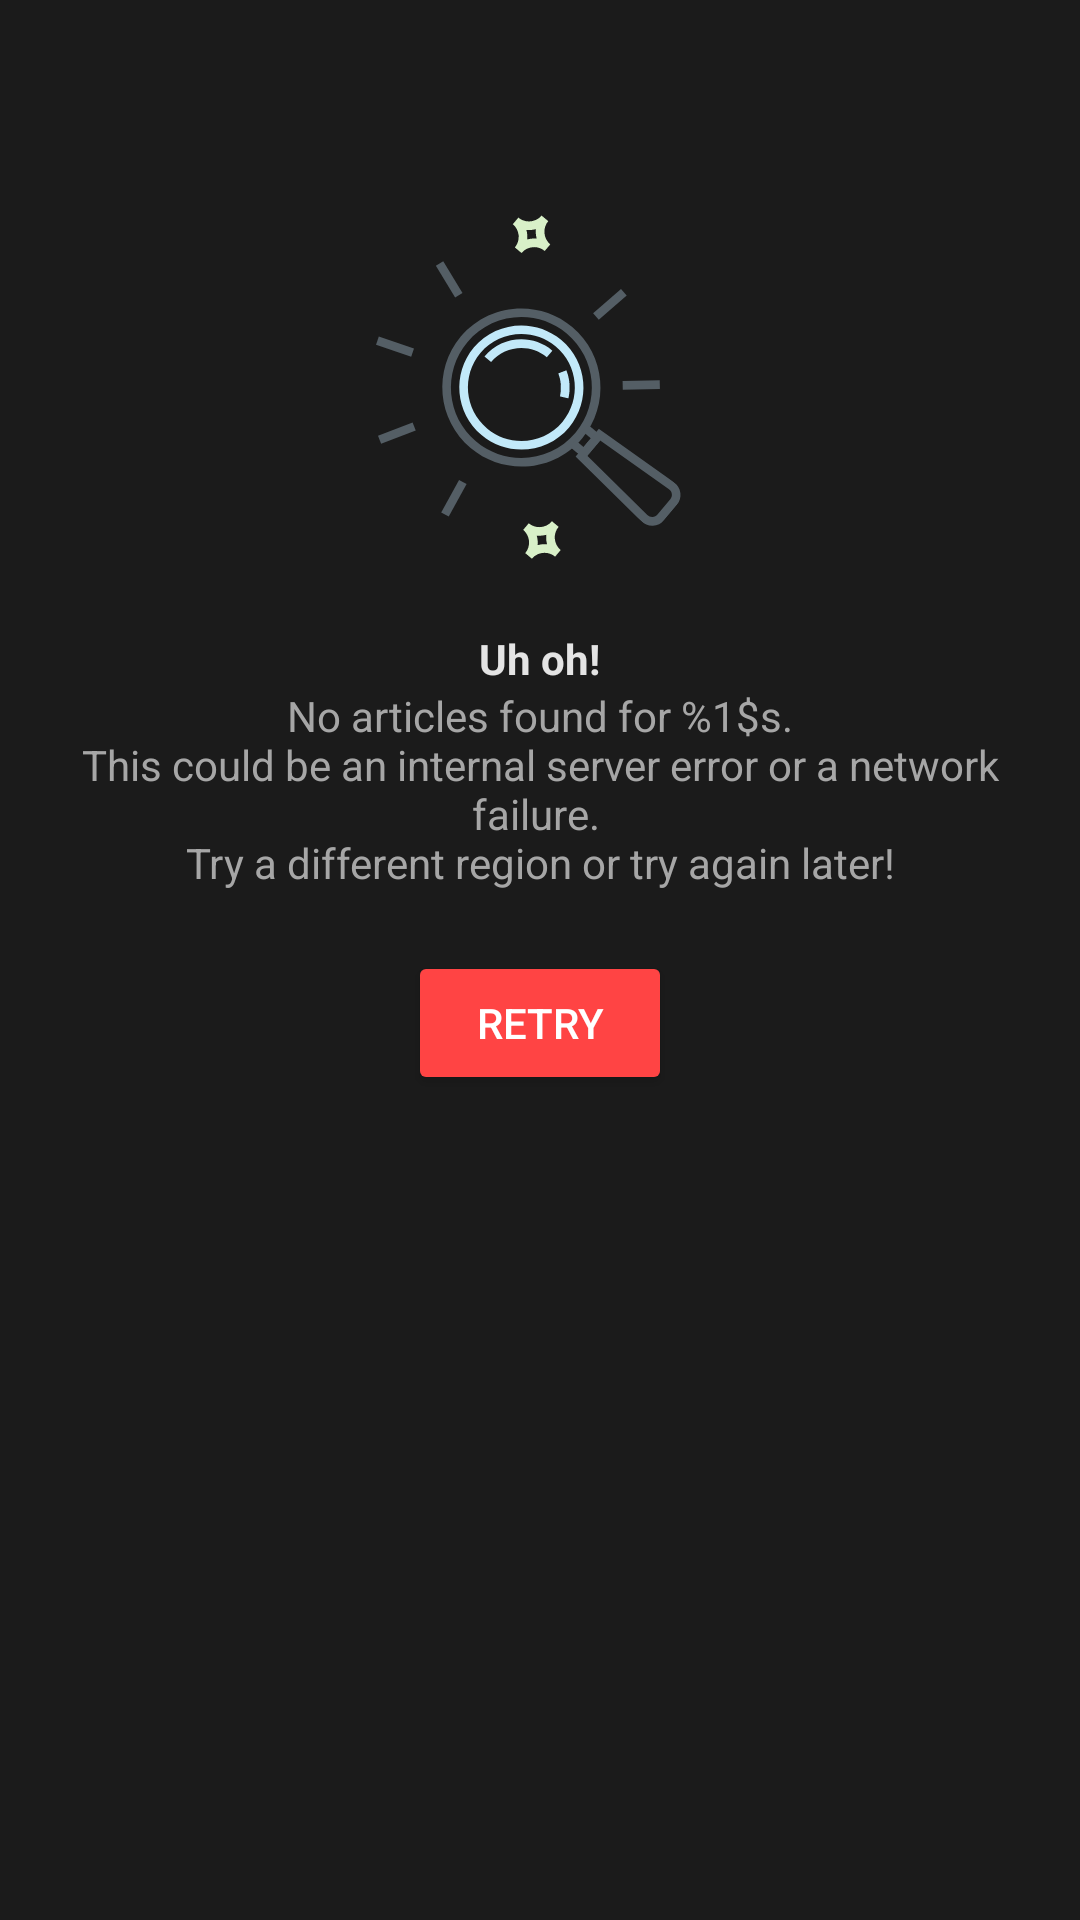

Layout XML and referenced resources for this Android screen:
<!-- AndroidManifest.xml: application theme SplashTheme -->
<!-- res/layout/no_article_error.xml -->
<?xml version="1.0" encoding="utf-8"?>
<RelativeLayout xmlns:android="http://schemas.android.com/apk/res/android"
    android:layout_width="match_parent"
    android:layout_height="match_parent"
    android:paddingLeft="16dp"
    android:paddingRight="16dp"
    android:background="@color/colorBackground"
    android:id="@+id/noResultLayout"
    android:visibility="visible">

    <ImageView
        android:id="@+id/noResultImage"
        android:src="@drawable/ic_no_result"
        android:layout_width="150dp"
        android:layout_height="150dp"
        android:layout_centerHorizontal="true"
        android:layout_marginTop="60dp"
        android:contentDescription="@string/noResultImageText" />

    <TextView
        android:id="@+id/noResultTitle"
        android:text="@string/noResultTitle"
        android:textColor="@color/colorTextTitle"
        android:textStyle="bold"
        android:layout_centerHorizontal="true"
        android:layout_below="@id/noResultImage"
        android:gravity="center_horizontal"
        android:layout_width="wrap_content"
        android:layout_height="wrap_content"/>

    <TextView
        android:id="@+id/noResultMessage"
        android:text="@string/noResultText"
        android:textColor="@color/colorTextSubtitle"
        android:layout_centerHorizontal="true"
        android:layout_below="@id/noResultTitle"
        android:gravity="center_horizontal"
        android:layout_width="wrap_content"
        android:layout_height="wrap_content"/>

    <Button
        android:id="@+id/btnRetry"
        android:layout_width="wrap_content"
        android:layout_height="wrap_content"
        android:text="@string/retryText"
        android:backgroundTint="@color/colorAccent"
        android:textColor="#fff"
        android:layout_below="@id/noResultMessage"
        android:layout_marginTop="20dp"
        android:layout_centerHorizontal="true"/>

</RelativeLayout>
<!-- resources referenced by this layout -->
<resources>
  <color name="colorAccent">@android:color/holo_red_light</color>
  <color name="colorBackground">#1B1B1B</color>
  <color name="colorTextSubtitle">#A6A6A6</color>
  <color name="colorTextTitle">#E4E4E4</color>
  <!-- drawable ic_no_result: vector/xml drawable (drawable, 5770 chars, omitted) -->
  <string name="noResultImageText">No articles found</string>
  <string name="noResultText">No articles found for %1$s.\nThis could be an internal server error or a network failure. \nTry a different region or try again later!</string>
  <string name="noResultTitle">Uh oh!</string>
  <string name="retryText">Retry</string>
  <style name="SplashTheme" parent="AppTheme">
          <item name="android:windowBackground">@drawable/splash_screen</item>
          <item name="colorPrimaryDark">@color/colorPrimaryDark</item>
  
      </style>
  <style name="AppTheme" parent="Theme.AppCompat.Light.NoActionBar">
          
          <item name="colorPrimary">@color/colorPrimary</item>
          <item name="colorPrimaryDark">@color/colorPrimaryDark</item>
          <item name="colorAccent">@color/colorAccent</item>
          <item name="windowActionBar">false</item>
          <item name="windowNoTitle">true</item>
      </style>
  <!-- drawable splash_screen (drawable) -->
  <?xml version="1.0" encoding="utf-8"?>
  <layer-list xmlns:android="http://schemas.android.com/apk/res/android">
  
      <item>
          <bitmap
              android:src="@drawable/app_logo"/>
      </item>
  
  </layer-list>
  <color name="colorPrimaryDark">#610000</color>
  <color name="colorPrimary">#990000</color>
  <!-- drawable app_logo: jpg bitmap (drawable, 47549 bytes) -->
</resources>
